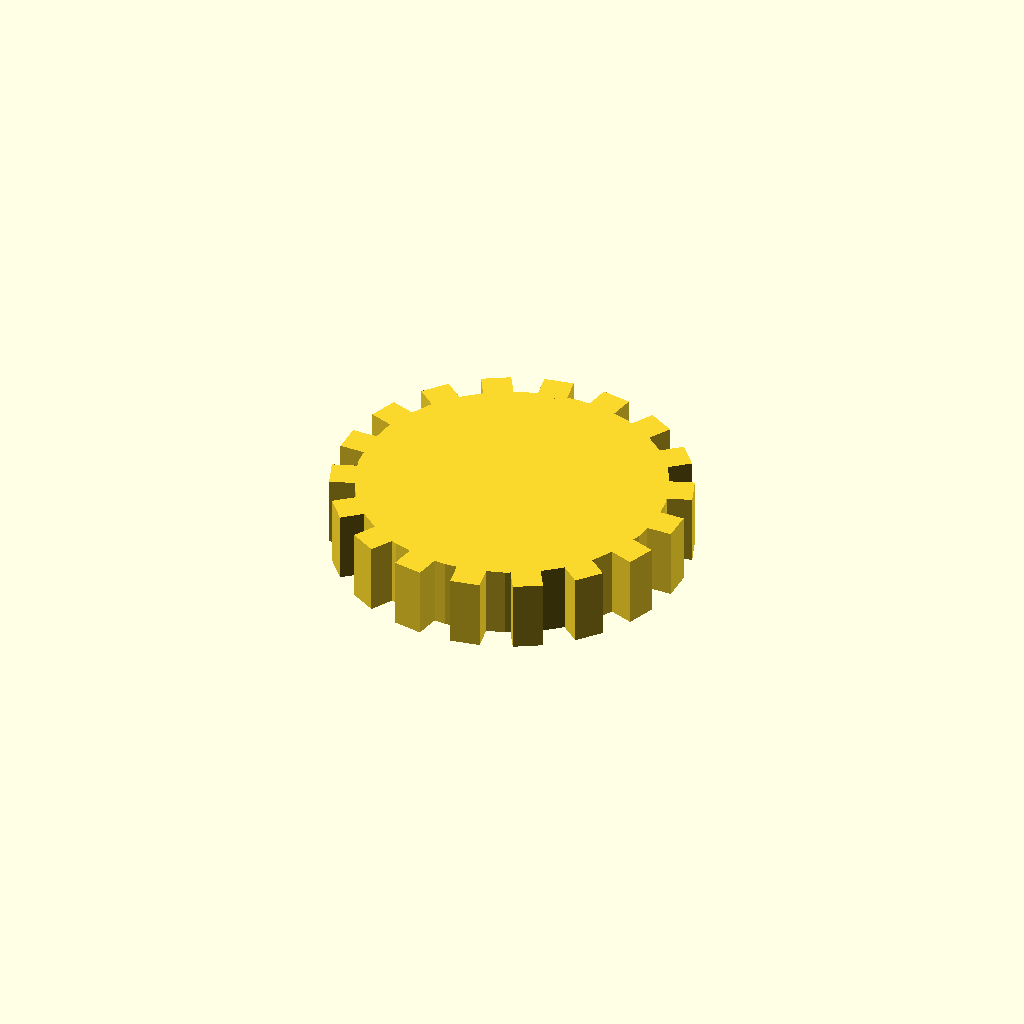
Cell 1 — every parameter at its default value.
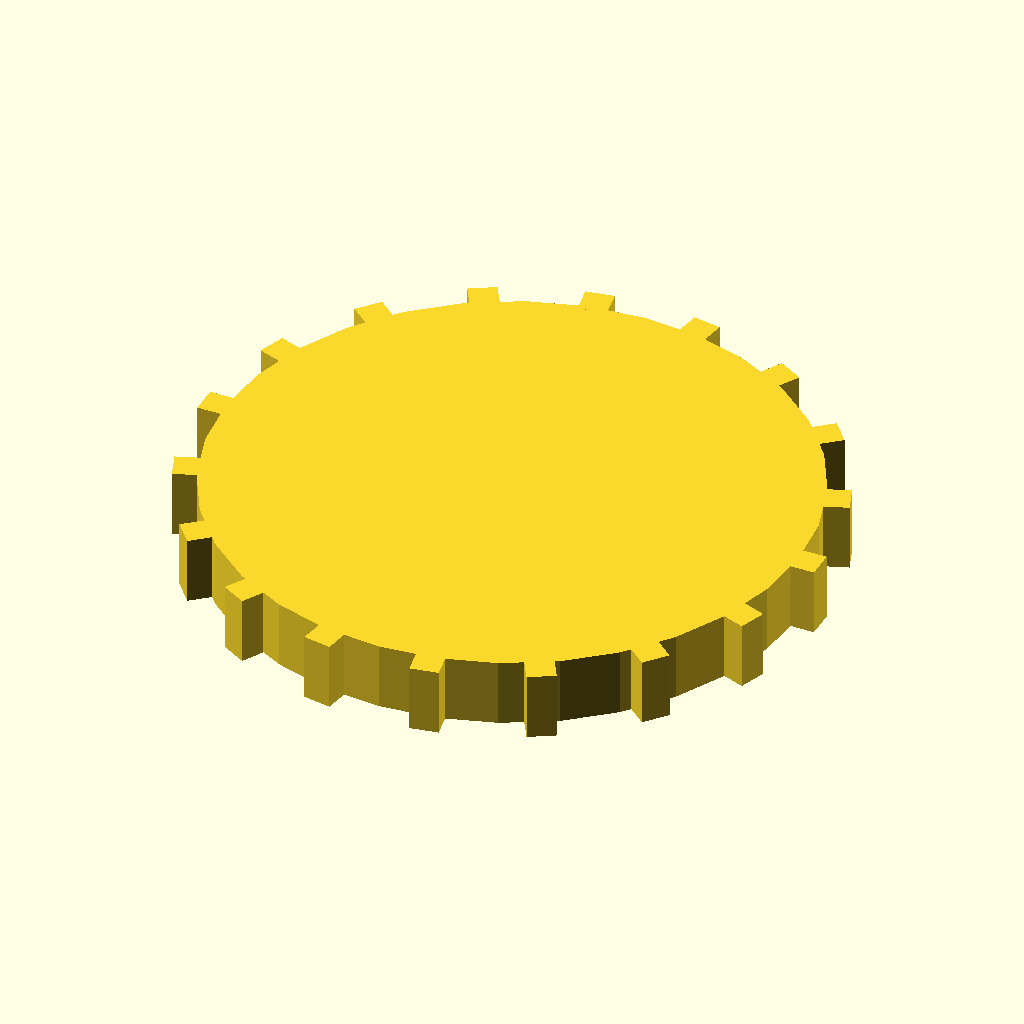
Cell 2: the same model with disc_r = 52.
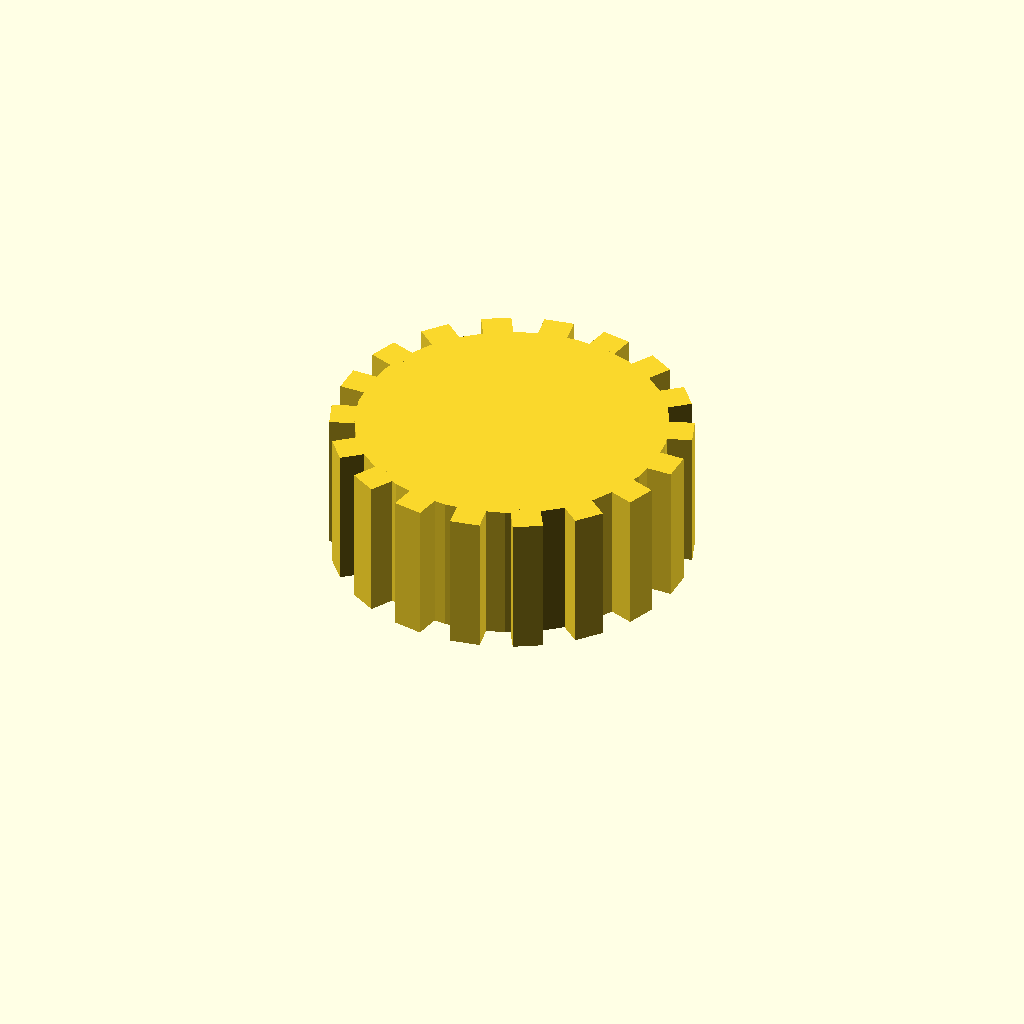
Cell 3: disc_t = 24 (everything else at default).
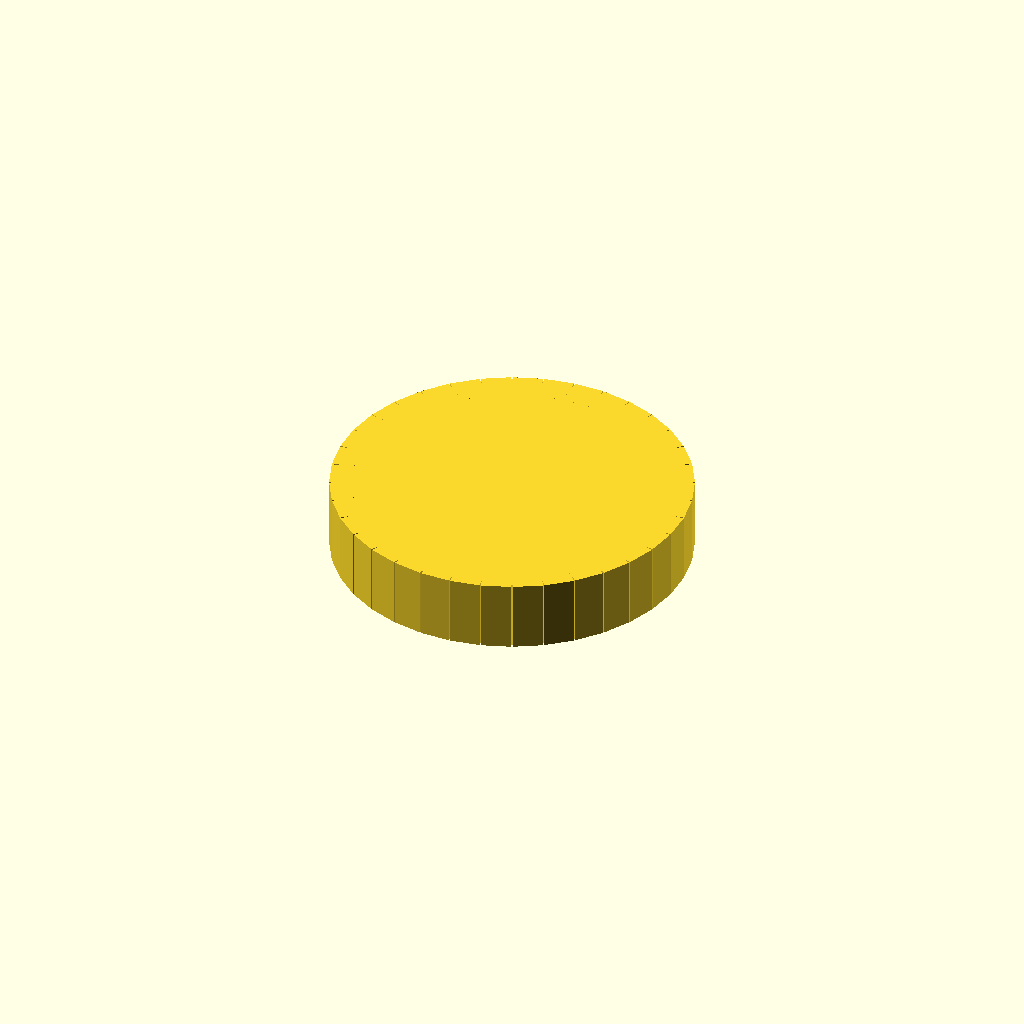
Cell 4: the same model with n_teeth = 36.
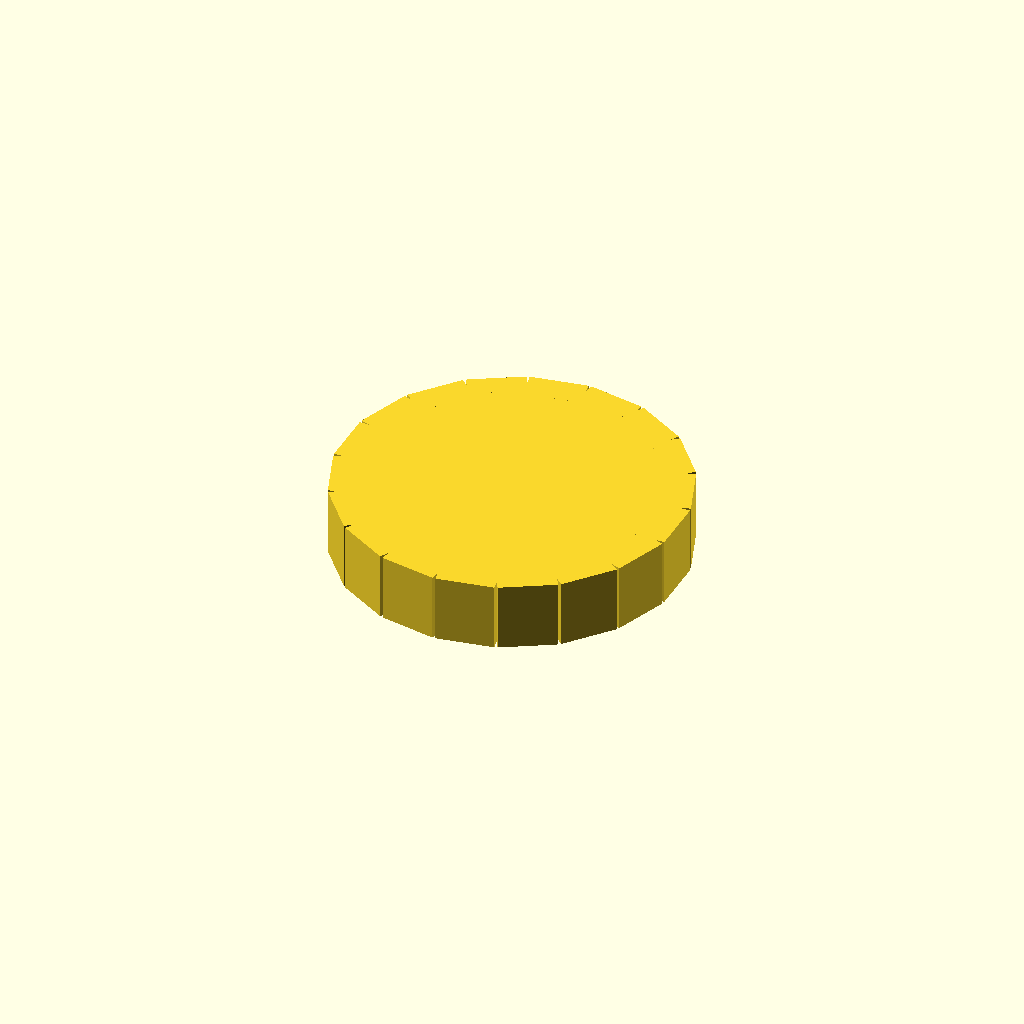
Cell 5 — tooth_w set to 10, the other parameters unchanged.
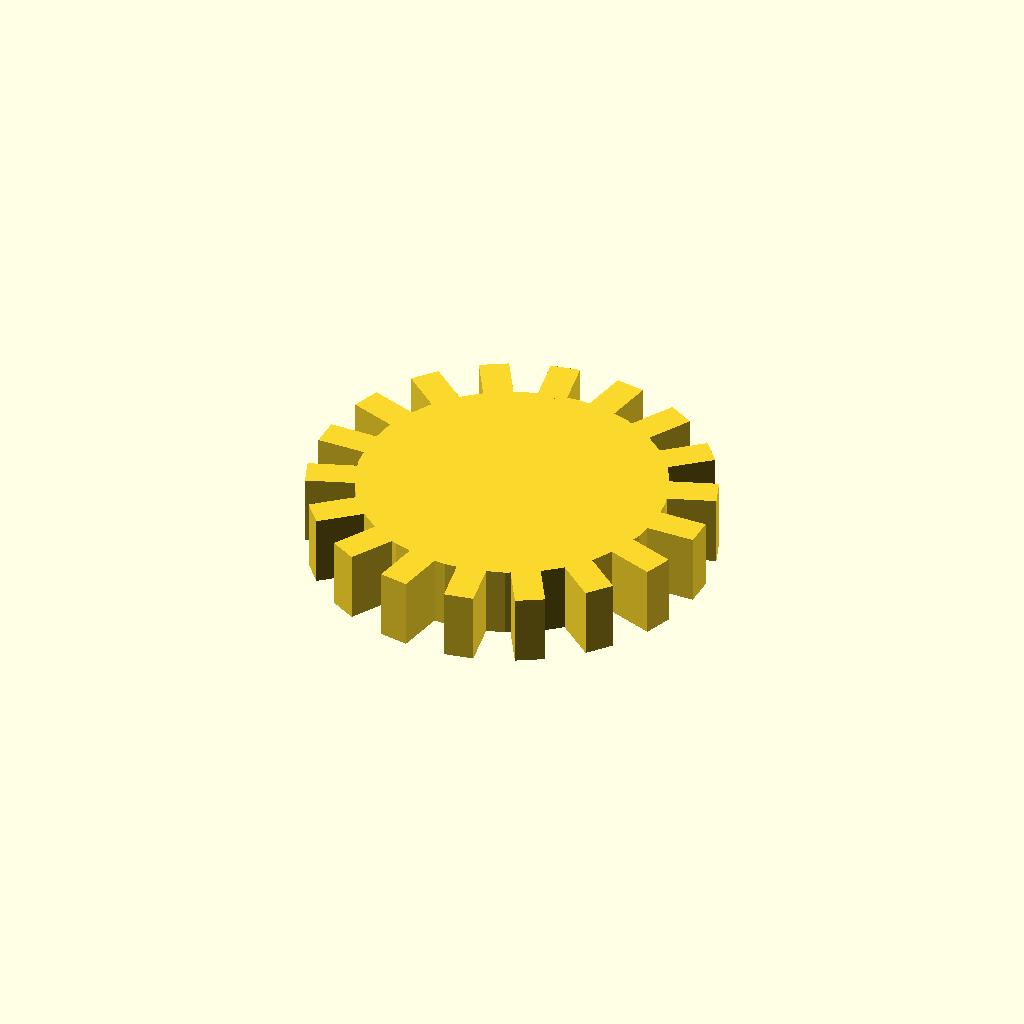
Cell 6: tooth_h = 8 (everything else at default).
All cells are drawn from one camera (rotation 55°, 0°, 25°, orthographic, colour scheme Cornfield), so only the parameter changes between them.
OpenSCAD source file optional_data/data/solid3/spurblank/part_0186.scad:
$fn = 32;

// ----------------------------------------------------------------------
// Spur blank: plain gear blank
// ----------------------------------------------------------------------

// --- parameters (mm) ---
disc_r = 26;              // blank root radius
disc_t = 12;              // blank thickness
n_teeth = 18;             // stub tooth count
tooth_w = 5;              // tooth width at the root
tooth_h = 4;              // tooth height above the root

out_r = disc_r + tooth_h;  // tip radius
bbox_x = 60.0;  // measured width over the teeth
bbox_y = 59.96;  // measured depth over the teeth

union() {
  cylinder(r = disc_r, h = disc_t);
  for (i = [0 : n_teeth - 1])
    rotate([0, 0, i * 360 / n_teeth])
      translate([disc_r - 1, -tooth_w / 2, 0])
        cube([tooth_h + 1, tooth_w, disc_t]);
}
Parameter table extracted from the source (name, type, default, range or options):
disc_r: number, default 26
disc_t: number, default 12
n_teeth: number, default 18
tooth_w: number, default 5
tooth_h: number, default 4
bbox_x: number, default 60
bbox_y: number, default 59.96
